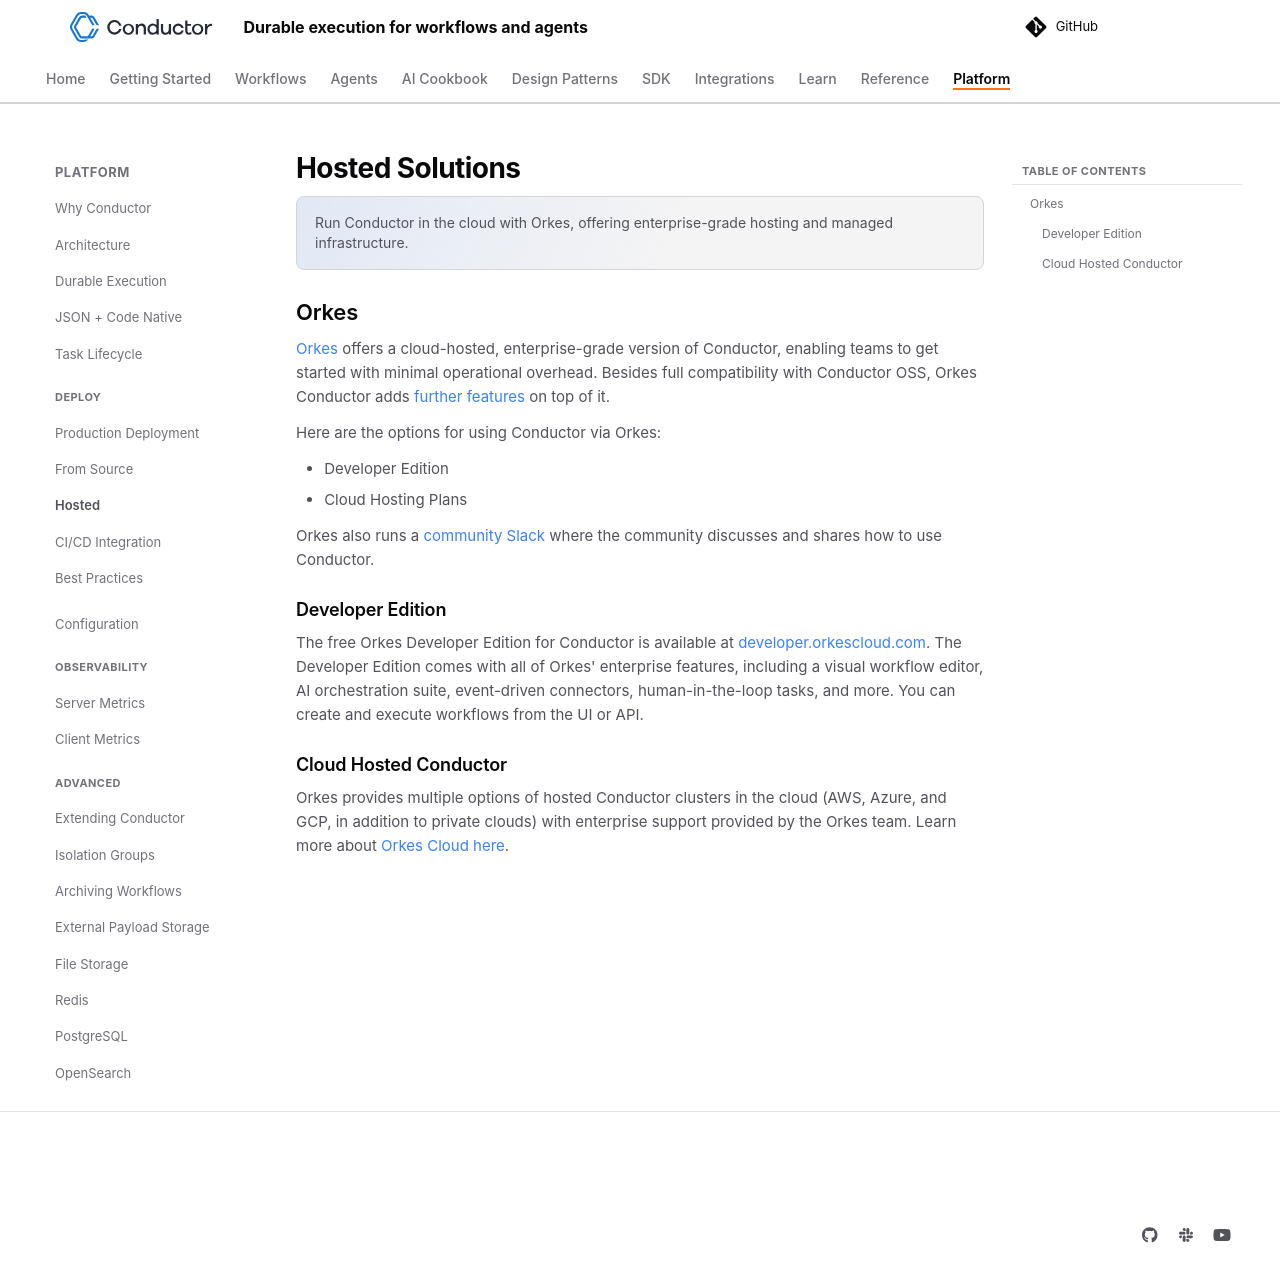

repository: conductor-oss/conductor · page: devguide/running/hosted.html · generator: mkdocs

---
description: "Run Conductor in the cloud with Orkes, offering enterprise-grade hosting and managed infrastructure."
---
# Hosted Solutions

## Orkes
[Orkes](https://orkes.io) offers a cloud-hosted, enterprise-grade version of Conductor, enabling teams to get started with minimal operational overhead. Besides full compatibility with Conductor OSS, Orkes Conductor adds [further features](https://www.orkes.io/platform/conductor-oss-vs-orkes) on top of it.

Here are the options for using Conductor via Orkes:

- Developer Edition
- Cloud Hosting Plans

Orkes also runs a [community Slack](https://join.slack.com/t/orkes-conductor/shared_invite/zt-4gilmdmpj-Fu_PxACC60BG4ctur8OeDg) where the community discusses and shares how to use Conductor.

### Developer Edition
The free Orkes Developer Edition for Conductor is available at [developer.orkescloud.com](https://developer.orkescloud.com/). The Developer Edition comes with all of Orkes' enterprise features, including a visual workflow editor, AI orchestration suite, event-driven connectors, human-in-the-loop tasks, and more. You can create and execute workflows from the UI or API.

### Cloud Hosted Conductor
Orkes provides multiple options of hosted Conductor clusters in the cloud (AWS, Azure, and GCP, in addition to private clouds) with enterprise support provided by the Orkes team. Learn more about [Orkes Cloud here](https://orkes.io/cloud).
